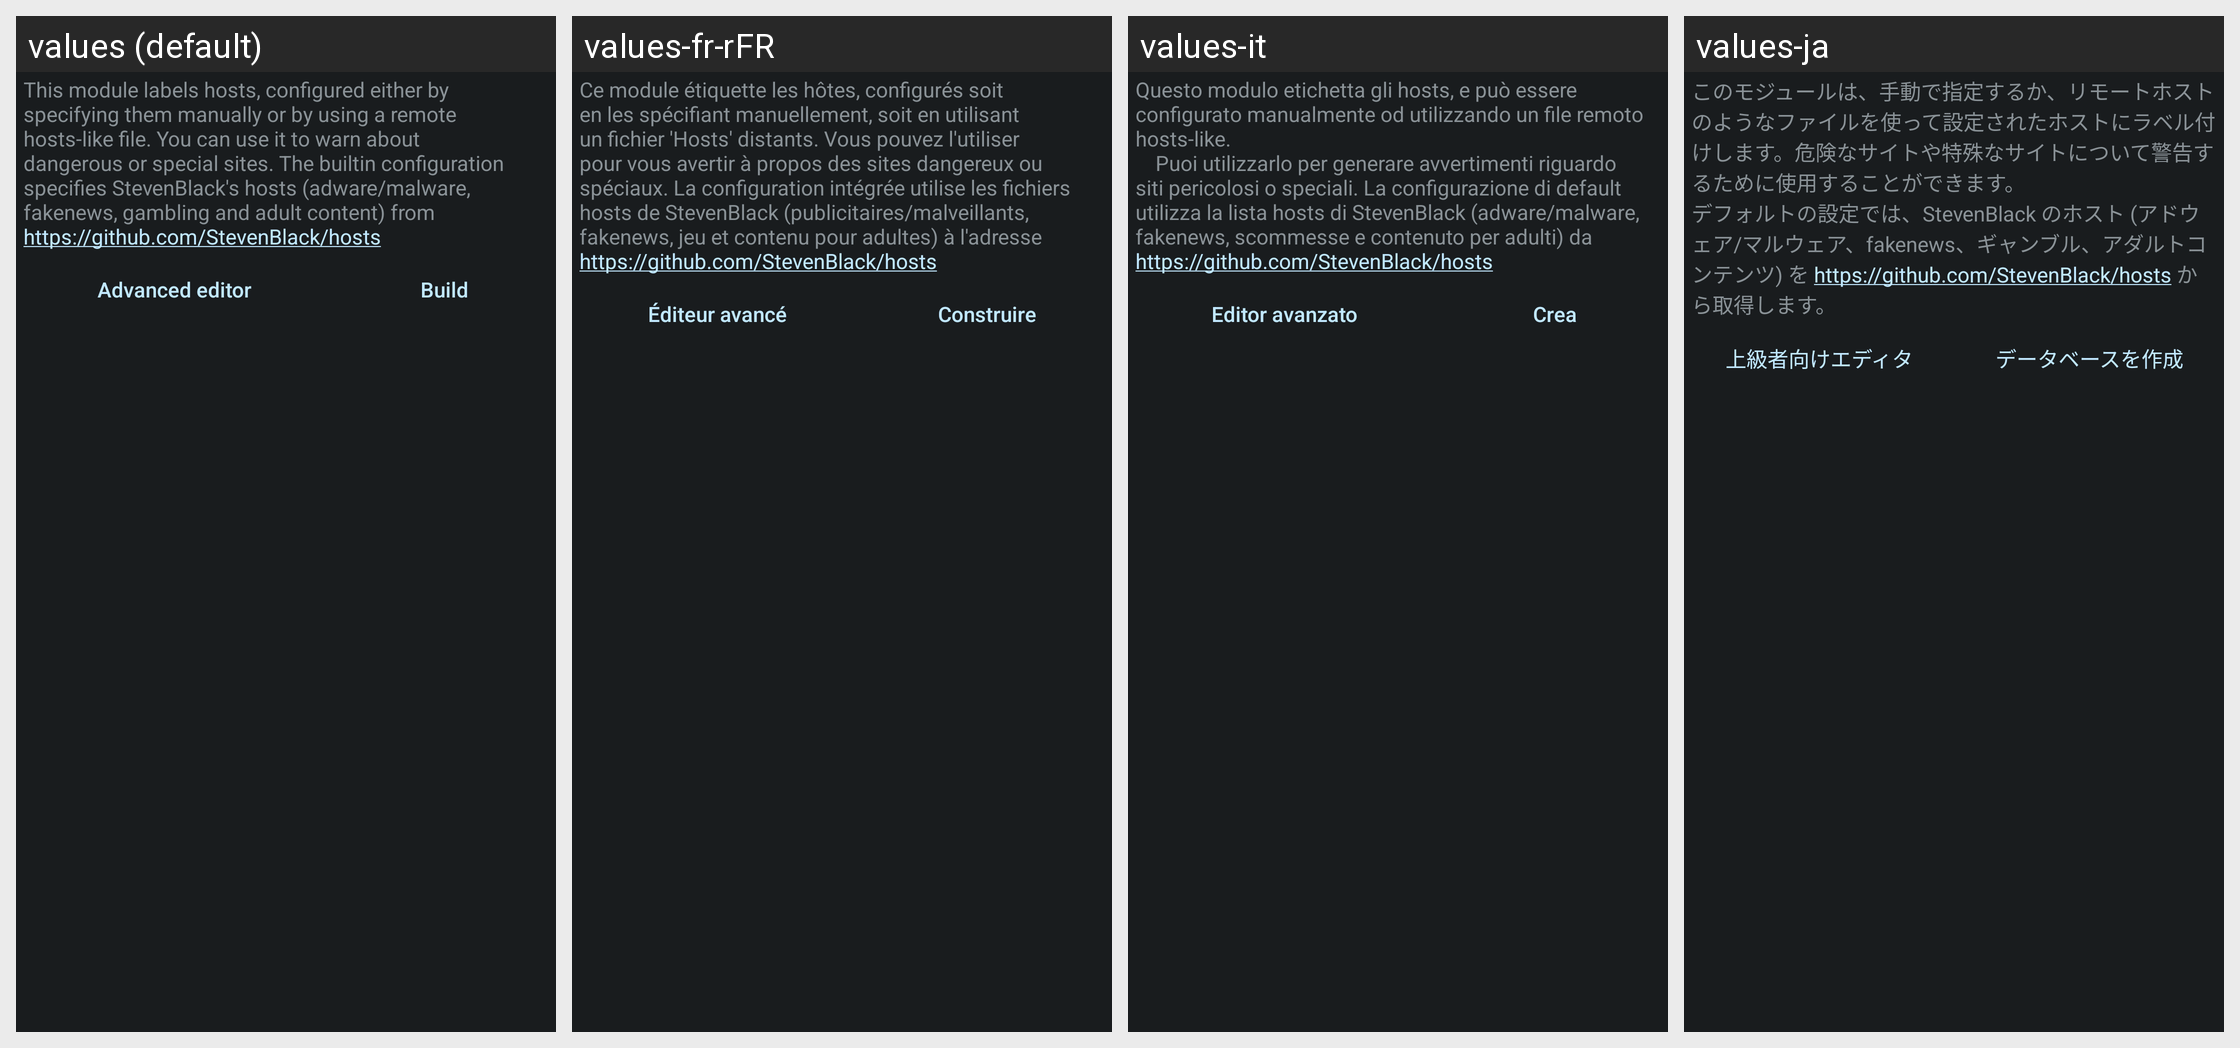

This grid shows one Android layout under several languages. Give, for every string resource on the screen, its name, the default text and each shown locale's text.
Android screen res/layout/config_hosts.xml rendered under 4 locales, left to right: values (default), values-fr-rFR, values-it, values-ja. Device: Nexus 5 (rendered at 1080×1920; each locale shown at half size, 540×960, under a caption strip naming it); theme ActivityThemeDark.
Other locales in the repository, not shown: values-cs, values-de, values-es, values-in, values-iw, values-ko, values-nb-rNO, values-nl, values-or, values-pt-rBR, values-pt-rPT, values-ro, values-ru, values-tr, values-uk, values-ur, values-zh-rCN, values-zh-rTW.
Strings drawn on this screen, with the default value and each locale's value (text and hints the layout hard-codes, and strings that could not be matched under every locale, appear in the picture but are not listed):

mHosts_desc
  values: This module labels hosts, configured either by specifying them manually or by using a remote hosts-like file. You can use it to warn about dangerous or special sites. The builtin configuration specifies StevenBlack's hosts (adware/malware, fakenews, gambling and adult content) from https://github.com/StevenBlack/hosts
  values-fr-rFR: Ce module étiquette les hôtes, configurés soit en les spécifiant manuellement, soit en utilisant un fichier 'Hosts' distants. Vous pouvez l'utiliser pour vous avertir à propos des sites dangereux ou spéciaux. La configuration intégrée utilise les fichiers hosts de StevenBlack (publicitaires/malveillants, fakenews, jeu et contenu pour adultes) à l'adresse https://github.com/StevenBlack/hosts
  values-it: Questo modulo etichetta gli hosts, e può essere configurato manualmente od utilizzando un file remoto hosts-like.
          Puoi utilizzarlo per generare avvertimenti riguardo siti pericolosi o speciali. La configurazione di default utilizza la lista hosts di StevenBlack (adware/malware, fakenews, scommesse e contenuto per adulti) da https://github.com/StevenBlack/hosts
  values-ja: このモジュールは、手動で指定するか、リモートホストのようなファイルを使って設定されたホストにラベル付けします。危険なサイトや特殊なサイトについて警告するために使用することができます。
      デフォルトの設定では、StevenBlack のホスト (アドウェア/マルウェア、fakenews、ギャンブル、アダルトコンテンツ) を https://github.com/StevenBlack/hosts から取得します。

json_edit
  values: Advanced editor
  values-fr-rFR: Éditeur avancé
  values-it: Editor avanzato
  values-ja: 上級者向けエディタ

mHosts_build
  values: Build
  values-fr-rFR: Construire
  values-it: Crea
  values-ja: データベースを作成
